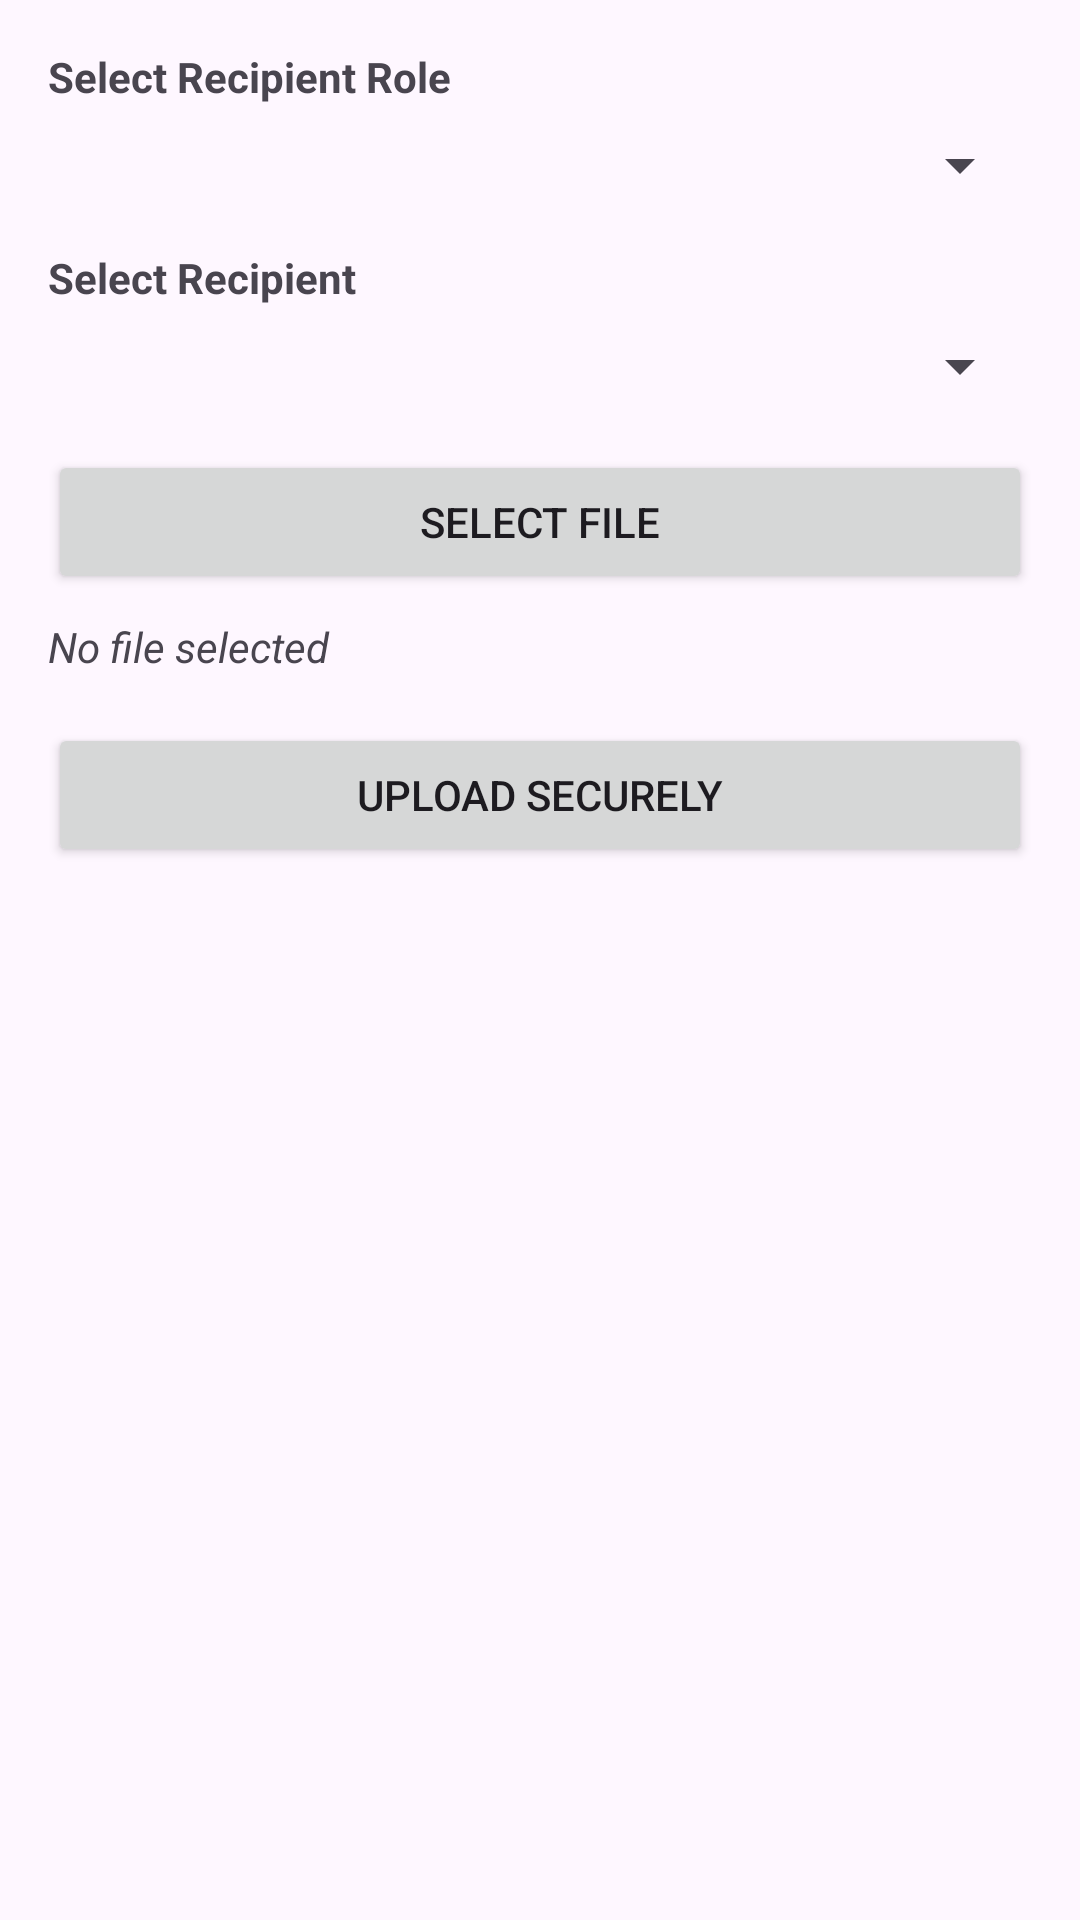

This screen was rendered from an Android layout file. Write that file and the resources it references.
<!-- AndroidManifest.xml: application theme Theme.Material3.Light.NoActionBar -->
<!-- res/layout/activity_file_upload_manager.xml -->
<?xml version="1.0" encoding="utf-8"?>
<LinearLayout xmlns:android="http://schemas.android.com/apk/res/android"
    android:layout_width="match_parent"
    android:layout_height="match_parent"
    android:orientation="vertical"
    android:padding="16dp">

    
    <TextView
        android:layout_width="match_parent"
        android:layout_height="wrap_content"
        android:text="Select Recipient Role"
        android:textStyle="bold"
        android:layout_marginBottom="8dp"/>

    <Spinner
        android:id="@+id/spinner_roles"
        android:layout_width="match_parent"
        android:layout_height="wrap_content"
        android:layout_marginBottom="16dp"/>

    
    <TextView
        android:layout_width="match_parent"
        android:layout_height="wrap_content"
        android:text="Select Recipient"
        android:textStyle="bold"
        android:layout_marginBottom="8dp"/>

    <Spinner
        android:id="@+id/spinner_recipients"
        android:layout_width="match_parent"
        android:layout_height="wrap_content"
        android:layout_marginBottom="16dp"/>

    
    <Button
        android:id="@+id/btn_select_file"
        android:layout_width="match_parent"
        android:layout_height="wrap_content"
        android:text="Select File"
        android:layout_marginBottom="8dp"/>

    <TextView
        android:id="@+id/selectedFileText"
        android:layout_width="match_parent"
        android:layout_height="wrap_content"
        android:text="No file selected"
        android:textStyle="italic"
        android:layout_marginBottom="16dp"/>

    
    <Button
        android:id="@+id/btn_upload"
        android:layout_width="match_parent"
        android:layout_height="wrap_content"
        android:text="Upload Securely"/>

</LinearLayout>
<!-- resources referenced by this layout -->
<resources>

</resources>
